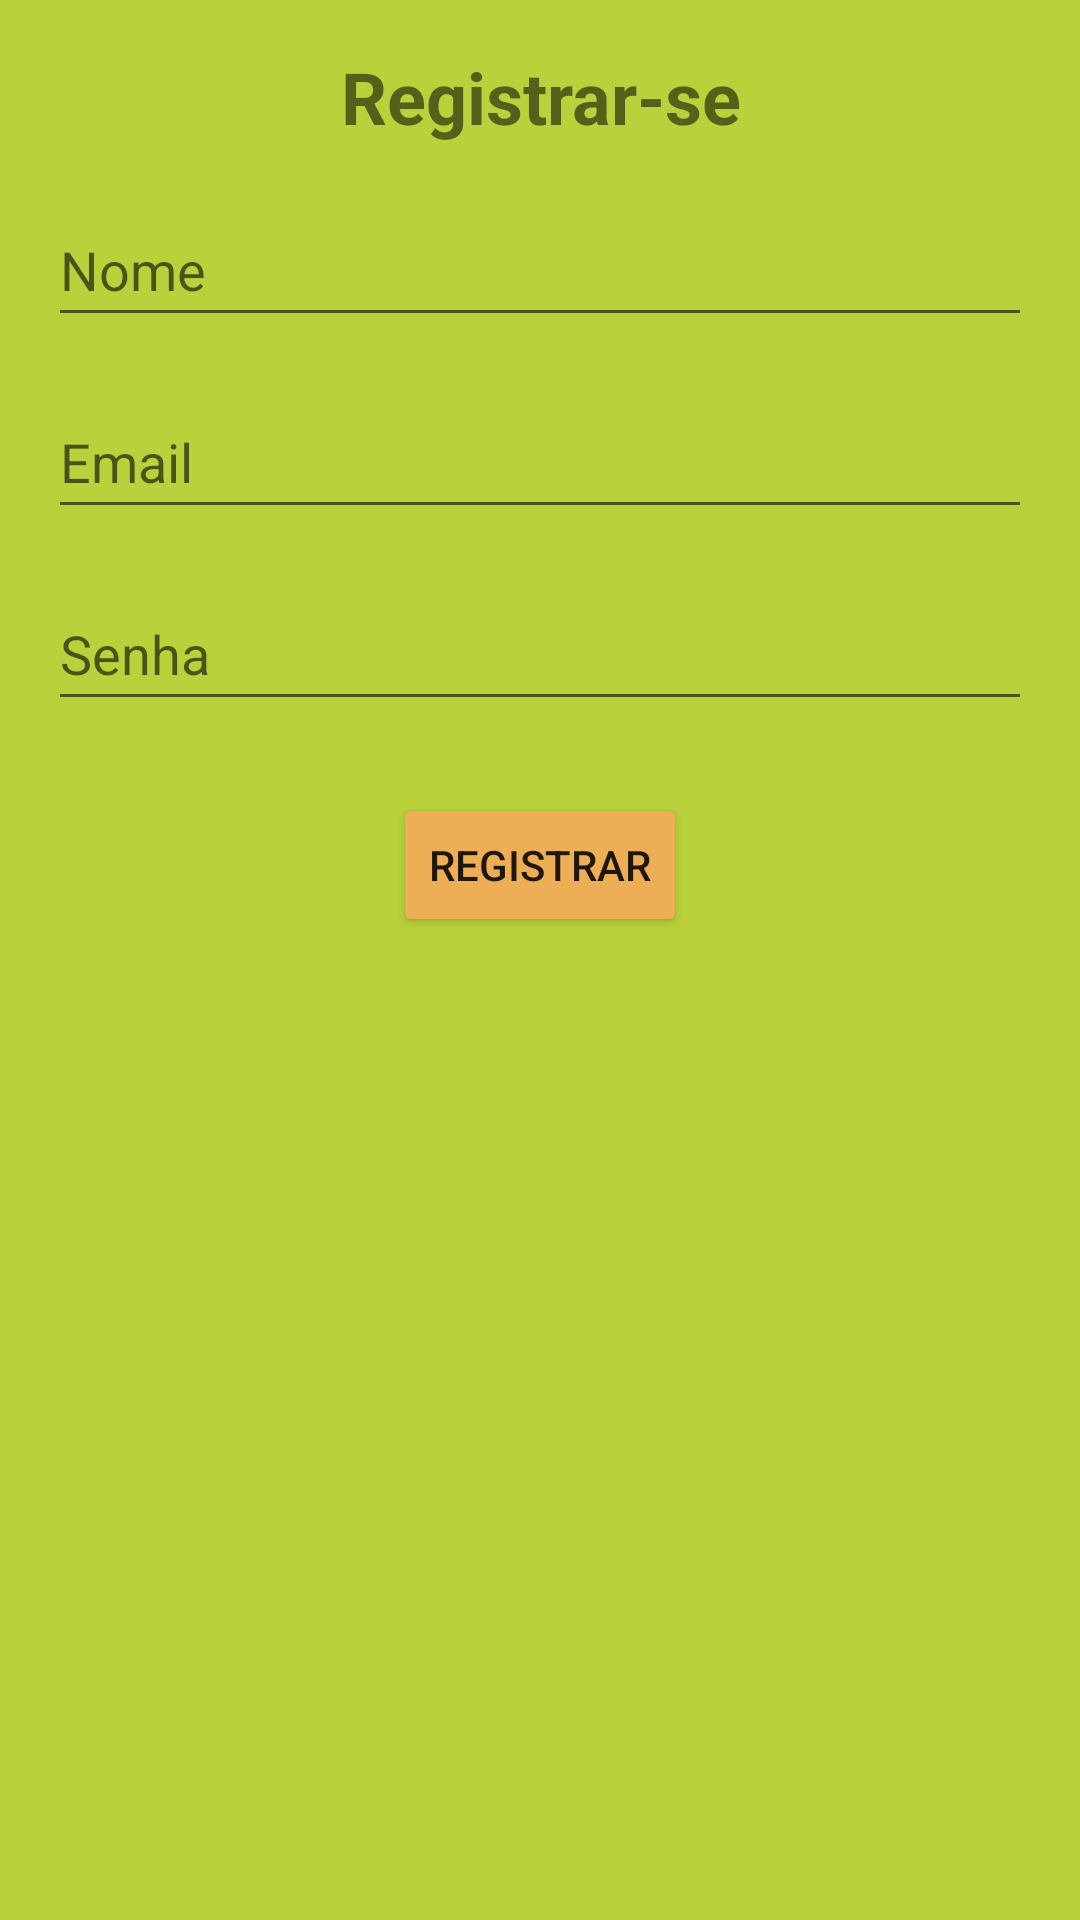

Reconstruct the res/layout file that produces this screen, plus the resources it refers to.
<!-- AndroidManifest.xml: application theme AppTheme -->
<!-- res/layout/activity_register.xml -->
<LinearLayout xmlns:android="http://schemas.android.com/apk/res/android"
    android:layout_width="match_parent"
    android:layout_height="match_parent"
    android:orientation="vertical"
    android:padding="16dp"
    android:background="#b9d23c"> 

    <TextView
        android:id="@+id/tvTitle"
        android:layout_width="wrap_content"
        android:layout_height="wrap_content"
        android:text="@string/registrar_titulo"
        android:textSize="24sp"
        android:textStyle="bold"
        android:gravity="center"
        android:layout_gravity="center_horizontal"
        android:layout_marginBottom="16dp" />

    
    <EditText
        android:id="@+id/etNome"
        android:layout_width="match_parent"
        android:layout_height="48dp"
        android:hint="@string/nome_hint"
        android:inputType="textPersonName"
        android:autofillHints="name" />

    
    <EditText
        android:id="@+id/etEmail"
        android:layout_width="match_parent"
        android:layout_height="48dp"
        android:hint="@string/email_hint"
        android:inputType="textEmailAddress"
        android:autofillHints="emailAddress"
        android:layout_marginTop="16dp" />

    
    <EditText
        android:id="@+id/etSenha"
        android:layout_width="match_parent"
        android:layout_height="48dp"
        android:hint="@string/senha_hint"
        android:inputType="textPassword"
        android:autofillHints="password"
        android:layout_marginTop="16dp" />

    
    <Button
        android:id="@+id/btnRegistrar"
        android:layout_width="wrap_content"
        android:layout_height="wrap_content"
        android:text="@string/registrar"
        android:layout_gravity="center_horizontal"
        android:layout_marginTop="24dp"
        android:backgroundTint="#edae56" /> 

</LinearLayout>
<!-- resources referenced by this layout -->
<resources>
  <string name="email_hint">Email</string>
  <string name="nome_hint">Nome</string>
  <string name="registrar">Registrar</string>
  <string name="registrar_titulo">Registrar-se</string>
  <string name="senha_hint">Senha</string>
  <style name="AppTheme" parent="Theme.AppCompat.Light.NoActionBar">
          
          <item name="android:windowBackground">@color/colorBackground</item>
          
      </style>
  <color name="colorBackground">#b9d23c</color>
</resources>
